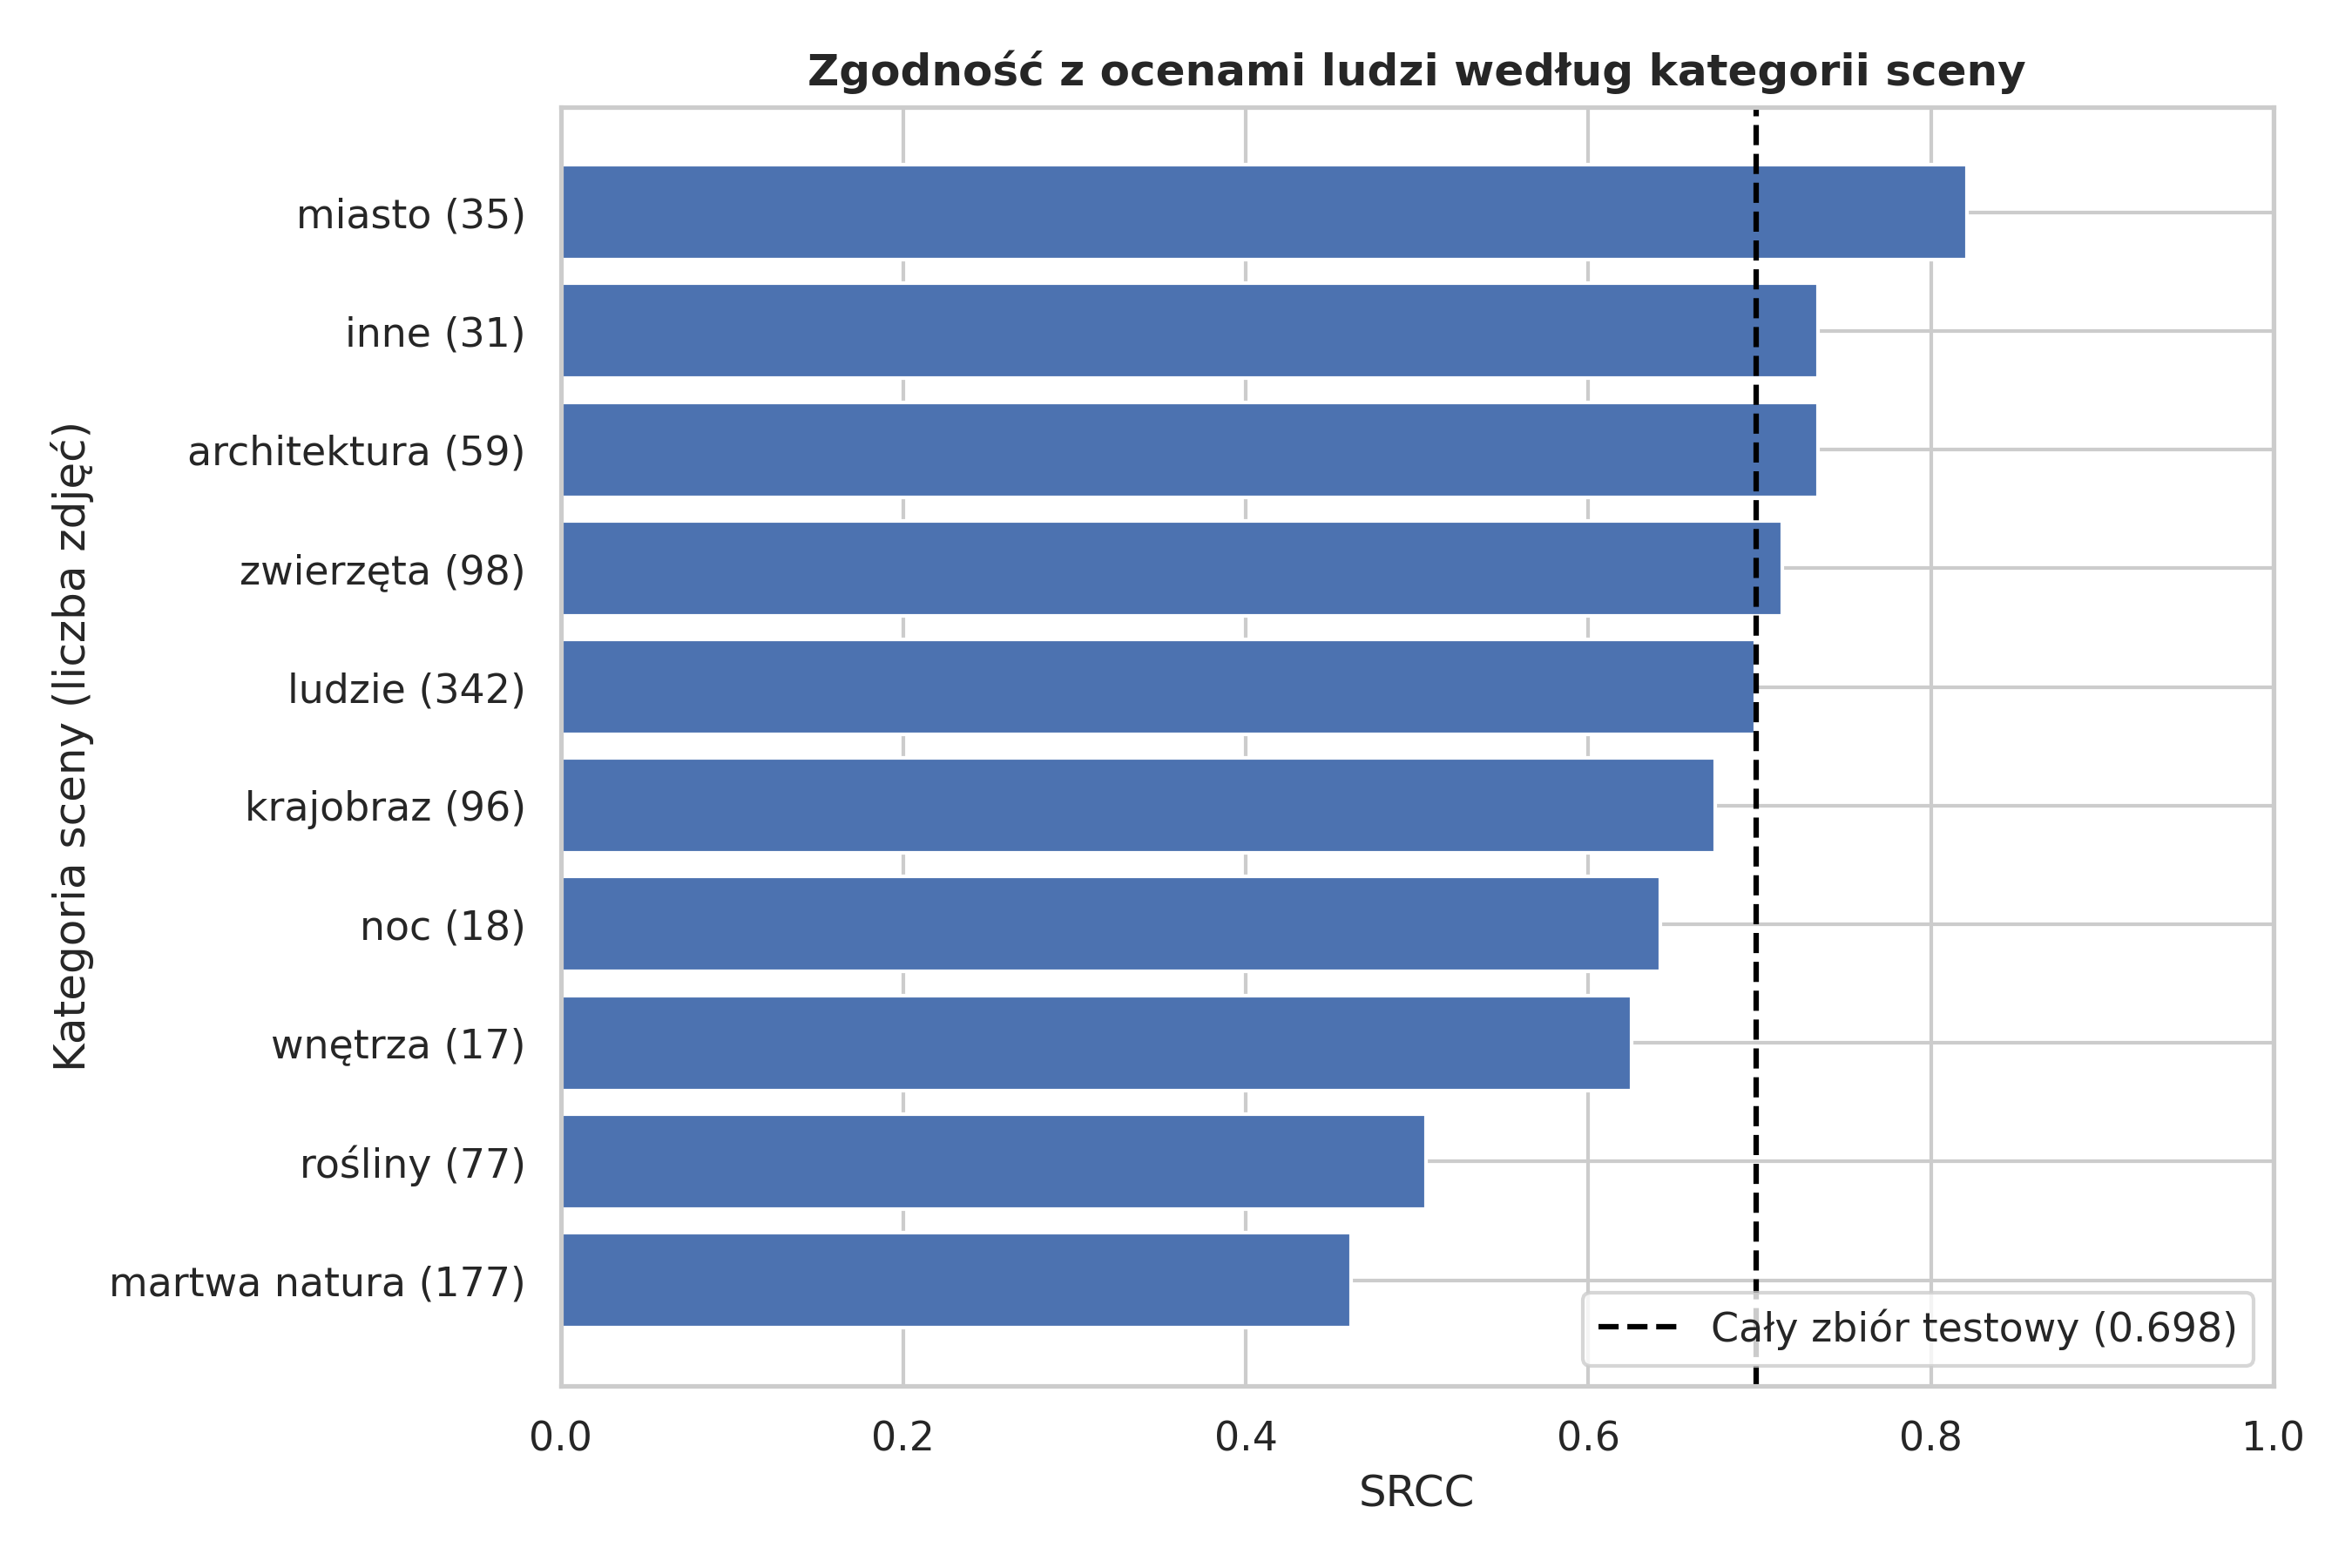

Source data for this figure (header and first rows):
scene, scene_pl, images, human_mean, model_mean, mse, srcc, plcc
human, ludzie, 342, 2.736, 2.7, 0.3911, 0.6972, 0.7116
static, martwa natura, 177, 2.258, 2.396, 0.3234, 0.4616, 0.5358
animal, zwierzęta, 98, 2.927, 2.932, 0.3833, 0.7132, 0.6899
landscape, krajobraz, 96, 3.04, 3.084, 0.3913, 0.6743, 0.6339
plant, rośliny, 77, 2.353, 2.571, 0.3716, 0.5054, 0.4942
architecture, architektura, 59, 2.831, 2.868, 0.3194, 0.7342, 0.741
cityscape, miasto, 35, 3.097, 2.989, 0.4535, 0.8212, 0.8474
other, inne, 31, 2.574, 2.565, 0.4235, 0.7342, 0.6018
night, noc, 18, 2.989, 2.992, 0.3657, 0.6423, 0.7556
indoor, wnętrza, 17, 2.447, 2.577, 0.2775, 0.6252, 0.6148
